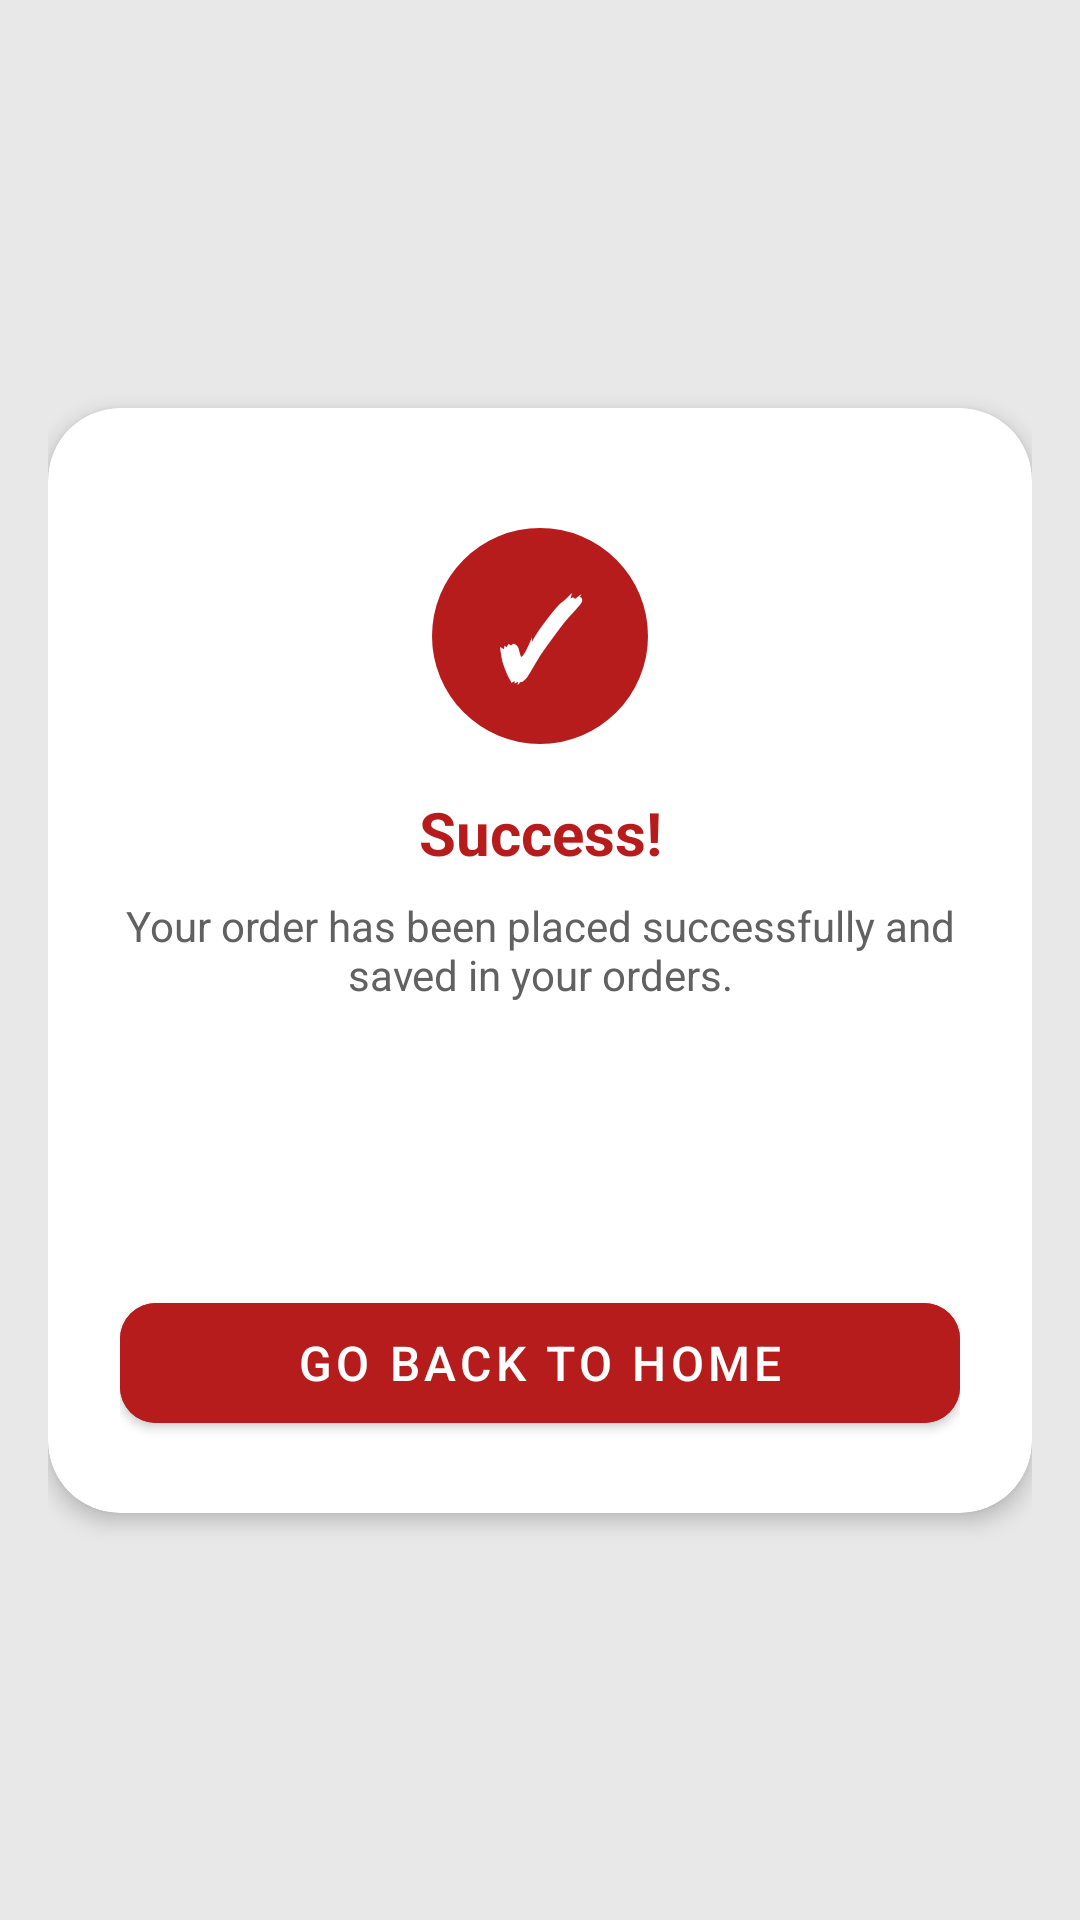

Layout XML and referenced resources for this Android screen:
<!-- AndroidManifest.xml: application theme Theme.RabbY -->
<!-- res/layout/activity_order_success.xml -->
<?xml version="1.0" encoding="utf-8"?>
<androidx.constraintlayout.widget.ConstraintLayout xmlns:android="http://schemas.android.com/apk/res/android"
    xmlns:app="http://schemas.android.com/apk/res-auto"
    xmlns:tools="http://schemas.android.com/tools"
    android:layout_width="match_parent"
    android:layout_height="match_parent"
    android:background="#E8E8E8"
    android:fitsSystemWindows="true"
    android:padding="@dimen/screen_padding"
    tools:context=".OrderSuccessActivity">

    <com.google.android.material.card.MaterialCardView
        android:id="@+id/success_card"
        android:layout_width="0dp"
        android:layout_height="wrap_content"
        app:cardBackgroundColor="@color/colorCard"
        app:cardCornerRadius="24dp"
        app:cardElevation="4dp"
        app:layout_constraintBottom_toBottomOf="parent"
        app:layout_constraintEnd_toEndOf="parent"
        app:layout_constraintStart_toStartOf="parent"
        app:layout_constraintTop_toTopOf="parent">

        <androidx.constraintlayout.widget.ConstraintLayout
            android:layout_width="match_parent"
            android:layout_height="wrap_content"
            android:padding="24dp">

            <TextView
                android:id="@+id/success_tick"
                android:layout_width="72dp"
                android:layout_height="72dp"
                android:layout_marginTop="16dp"
                android:background="@drawable/avatar_background"
                android:gravity="center"
                android:text="✓"
                android:textColor="@color/colorOnPrimary"
                android:textSize="36sp"
                android:textStyle="bold"
                app:layout_constraintEnd_toEndOf="parent"
                app:layout_constraintStart_toStartOf="parent"
                app:layout_constraintTop_toTopOf="parent" />

            <TextView
                android:id="@+id/success_title"
                android:layout_width="wrap_content"
                android:layout_height="wrap_content"
                android:layout_marginTop="16dp"
                android:text="@string/success_title"
                android:textColor="@color/colorPrimary"
                android:textSize="@dimen/text_title"
                android:textStyle="bold"
                app:layout_constraintEnd_toEndOf="parent"
                app:layout_constraintStart_toStartOf="parent"
                app:layout_constraintTop_toBottomOf="@+id/success_tick" />

            <TextView
                android:id="@+id/success_message"
                android:layout_width="0dp"
                android:layout_height="wrap_content"
                android:layout_marginTop="8dp"
                android:gravity="center"
                android:text="@string/success_message"
                android:textColor="@color/colorTextSecondary"
                android:textSize="@dimen/text_body"
                app:layout_constraintEnd_toEndOf="parent"
                app:layout_constraintStart_toStartOf="parent"
                app:layout_constraintTop_toBottomOf="@+id/success_title" />

            <TextView
                android:id="@+id/success_order_number"
                android:layout_width="wrap_content"
                android:layout_height="wrap_content"
                android:layout_marginTop="16dp"
                android:textColor="@color/colorTextPrimary"
                android:textSize="@dimen/text_body"
                android:textStyle="bold"
                app:layout_constraintEnd_toEndOf="parent"
                app:layout_constraintStart_toStartOf="parent"
                app:layout_constraintTop_toBottomOf="@+id/success_message" />

            <TextView
                android:id="@+id/success_total"
                android:layout_width="wrap_content"
                android:layout_height="wrap_content"
                android:layout_marginTop="8dp"
                android:textColor="@color/colorPrimary"
                android:textSize="@dimen/text_title"
                android:textStyle="bold"
                app:layout_constraintEnd_toEndOf="parent"
                app:layout_constraintStart_toStartOf="parent"
                app:layout_constraintTop_toBottomOf="@+id/success_order_number" />

            <com.google.android.material.button.MaterialButton
                android:id="@+id/success_home_button"
                android:layout_width="0dp"
                android:layout_height="52dp"
                android:layout_marginTop="24dp"
                android:layout_marginBottom="8dp"
                android:backgroundTint="@color/colorPrimary"
                android:text="@string/go_back_home"
                android:textColor="@color/colorOnPrimary"
                android:textSize="@dimen/text_heading"
                app:cornerRadius="@dimen/corner_radius"
                app:layout_constraintEnd_toEndOf="parent"
                app:layout_constraintStart_toStartOf="parent"
                app:layout_constraintTop_toBottomOf="@+id/success_total" />

        </androidx.constraintlayout.widget.ConstraintLayout>
    </com.google.android.material.card.MaterialCardView>

</androidx.constraintlayout.widget.ConstraintLayout>
<!-- resources referenced by this layout -->
<resources>
  <color name="colorCard">#FFFFFF</color>
  <color name="colorOnPrimary">#FFFFFFFF</color>
  <color name="colorPrimary">#B71C1C</color>
  <color name="colorTextPrimary">#212121</color>
  <color name="colorTextSecondary">#616161</color>
  <dimen name="corner_radius">12dp</dimen>
  <dimen name="screen_padding">16dp</dimen>
  <dimen name="text_body">14sp</dimen>
  <dimen name="text_heading">16sp</dimen>
  <dimen name="text_title">20sp</dimen>
  <!-- drawable avatar_background (drawable) -->
  <?xml version="1.0" encoding="utf-8"?>
  <shape xmlns:android="http://schemas.android.com/apk/res/android"
      android:shape="oval">
      <solid android:color="#B71C1C" />
  </shape>
  <string name="go_back_home">Go Back to Home</string>
  <string name="success_message">Your order has been placed successfully and saved in your orders.</string>
  <string name="success_title">Success!</string>
  <style name="Theme.RabbY" parent="Theme.MaterialComponents.Light.NoActionBar">
          <item name="colorPrimary">@color/red</item>
          <item name="colorPrimaryVariant">@color/red</item>
          <item name="colorOnPrimary">@color/white</item>
          <item name="android:statusBarColor">@color/white</item>
          <item name="android:windowLightStatusBar" tools:targetApi="m">true</item>
      </style>
  <color name="white">#FFFFFFFF</color>
</resources>
